Run: headless pygame with SDL's dummy video driver; simulated clock (each Clock.tick advances the game by its frame time, no real sleeping); random seed 0; keys injected as events and as key.get_pressed() state; mouse plan: one left click at the window centre at the start of phase 2, then a move to the lower-right quarter at the start of phase 3.
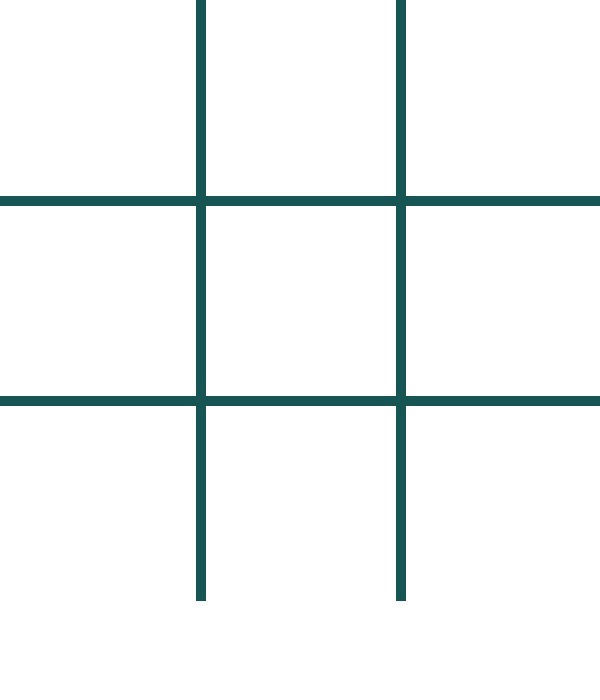
Frame 1 of 4 · flips 1–60 · no input
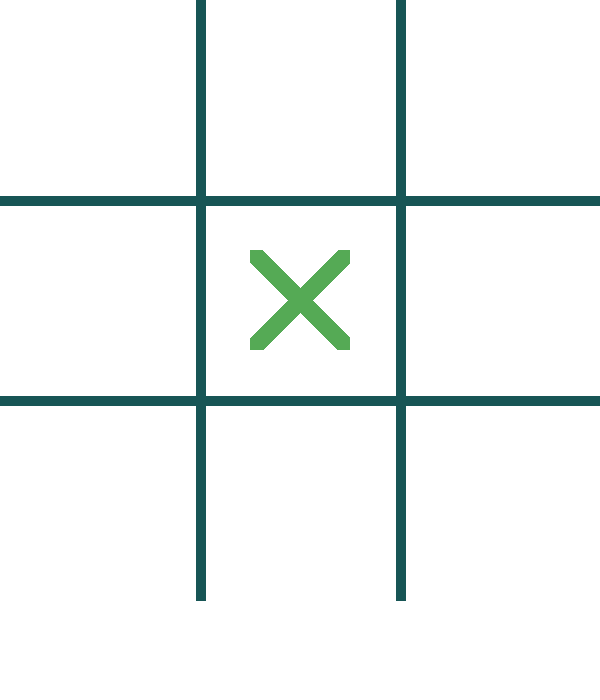
Frame 2 of 4 · flips 61–180 · clicked the window centre · tapped SPACE, RETURN · held RIGHT (→), D
Frame 3 of 4 · flips 181–300 · moved the mouse to the lower-right quarter · held DOWN (↓), S · screen unchanged from frame 2, image omitted
Frame 4 of 4 · flips 301–420 · held LEFT (←), A, UP (↑), W · screen unchanged from frame 3, image omitted

The pygame program that drew these frames:

import pygame
import sys

SCREEN_WIDTH, SCREEN_HEIGHT = 600, 600
OFFSET = 100
CELL_SIZE = SCREEN_HEIGHT // 3
LINE_WIDTH = 10
CIRCLE_RADIUS = CELL_SIZE // 3
CIRCLE_WIDTH = 15
CROSS_WIDTH = 25
SPACE = CELL_SIZE // 4

WHITE = (255, 255, 255)
LINE_COLOR = (23, 85, 85)
CIRCLE_COLOR = (242, 85, 96)
CROSS_COLOR = (85, 170, 85)
BUTTON_COLOR = (70, 130, 180)


class CrossSprite(pygame.sprite.Sprite):
    def __init__(self, row, col):
        super().__init__()
        self.image = pygame.Surface(
            (CELL_SIZE - 2 * SPACE, CELL_SIZE - 2 * SPACE), pygame.SRCALPHA
        )
        pygame.draw.line(
            self.image,
            CROSS_COLOR,
            (0, 0),
            (CELL_SIZE - 2 * SPACE, CELL_SIZE - 2 * SPACE),
            CROSS_WIDTH,
        )
        pygame.draw.line(
            self.image,
            CROSS_COLOR,
            (0, CELL_SIZE - 2 * SPACE),
            (CELL_SIZE - 2 * SPACE, 0),
            CROSS_WIDTH,
        )
        self.rect = self.image.get_rect()
        self.rect.topleft = (col * CELL_SIZE + SPACE, row * CELL_SIZE + SPACE)


class CircleSprite(pygame.sprite.Sprite):
    def __init__(self, row, col):
        super().__init__()
        self.image = pygame.Surface(
            (CELL_SIZE - 2 * SPACE, CELL_SIZE - 2 * SPACE), pygame.SRCALPHA
        )
        pygame.draw.circle(
            self.image,
            CIRCLE_COLOR,
            (CELL_SIZE // 2 - SPACE, CELL_SIZE // 2 - SPACE),
            CIRCLE_RADIUS,
            CIRCLE_WIDTH,
        )
        self.rect = self.image.get_rect()
        self.rect.topleft = (col * CELL_SIZE + SPACE, row * CELL_SIZE + SPACE)


class TicTacToeGame:
    def __init__(self):
        pygame.init()
        self.screen = pygame.display.set_mode((SCREEN_WIDTH, SCREEN_HEIGHT + OFFSET))
        pygame.display.set_caption("Tic Tac Toe")
        self.cross_sprites = pygame.sprite.Group()
        self.circle_sprites = pygame.sprite.Group()

    def render_background(self):
        for row in range(3):
            for col in range(3):
                if self.board[row][col] == "X":
                    cross_sprite = CrossSprite(row, col)
                    self.cross_sprites.add(cross_sprite)
                elif self.board[row][col] == "O":
                    circle_sprite = CircleSprite(row, col)
                    self.circle_sprites.add(circle_sprite)

    def init_assets(self):
        self.board = [["" for x in range(3)] for y in range(3)]
        self.current_player = "X"
        self.game_over = False
        self.restart_button = pygame.Rect(
            SCREEN_WIDTH // 2 - 70, SCREEN_HEIGHT + 20, 140, 50
        )

    def check_win(self):

        for i in range(3):
            if self.board[i][0] == self.board[i][1] == self.board[i][2] != "":
                return self.board[i][0]
            if self.board[0][i] == self.board[1][i] == self.board[2][i] != "":
                return self.board[0][i]

        if self.board[0][0] == self.board[1][1] == self.board[2][2] != "":
            return self.board[0][0]
        if self.board[0][2] == self.board[1][1] == self.board[2][0] != "":
            return self.board[0][2]
        return None

    def reset_game(self):
        self.init_assets()
        self.cross_sprites.empty()  # Clear the cross sprites
        self.circle_sprites.empty()  # Clear the circle sprites
        self.screen.fill(WHITE)
        self.render_lines()
        pygame.display.update()

    def handle_click(self, pos):
        if self.game_over:
            if self.restart_button.collidepoint(pos):
                self.reset_game()
                return

        col = pos[0] // CELL_SIZE
        row = pos[1] // CELL_SIZE

        if self.board[row][col] == "":
            self.board[row][col] = self.current_player
            winner = self.check_win()
            if winner or all(
                self.board[i][j] != "" for i in range(3) for j in range(3)
            ):
                self.game_over = True
            else:
                self.current_player = "O" if self.current_player == "X" else "X"

    def display_winner(self):
        if self.game_over:
            winner = self.check_win()
            if winner:
                font_winner = pygame.font.SysFont(None, 72)
                text_winner = font_winner.render(f"{winner} Wins!", True, LINE_COLOR)

                text_winner_pos = text_winner.get_rect(
                    center=(SCREEN_WIDTH / 2, SCREEN_HEIGHT / 2)
                )
                self.screen.blit(text_winner, text_winner_pos)
            else:
                font_draw = pygame.font.SysFont(None, 72)
                text_draw = font_draw.render("Draw!", True, LINE_COLOR)
                text_draw_pos = text_draw.get_rect(
                    center=(SCREEN_WIDTH / 2, SCREEN_HEIGHT / 2)
                )
                self.screen.blit(text_draw, text_draw_pos)

            pygame.draw.rect(self.screen, BUTTON_COLOR, self.restart_button)
            font = pygame.font.SysFont(None, 36)
            text = font.render("Restart", True, WHITE)
            self.screen.blit(
                text, (self.restart_button.x + 50, self.restart_button.y + 10)
            )

    def render_lines(self):
        pygame.draw.line(
            self.screen,
            LINE_COLOR,
            (SCREEN_WIDTH // 3, 0),
            (SCREEN_WIDTH // 3, SCREEN_HEIGHT),
            LINE_WIDTH,
        )
        pygame.draw.line(
            self.screen,
            LINE_COLOR,
            (2 * SCREEN_WIDTH // 3, 0),
            (2 * SCREEN_WIDTH // 3, SCREEN_HEIGHT),
            LINE_WIDTH,
        )
        pygame.draw.line(
            self.screen,
            LINE_COLOR,
            (0, SCREEN_HEIGHT // 3),
            (SCREEN_WIDTH, SCREEN_HEIGHT // 3),
            LINE_WIDTH,
        )
        pygame.draw.line(
            self.screen,
            LINE_COLOR,
            (0, 2 * SCREEN_HEIGHT // 3),
            (SCREEN_WIDTH, 2 * SCREEN_HEIGHT // 3),
            LINE_WIDTH,
        )

    def run(self):
        self.init_assets()
        while True:
            for event in pygame.event.get():
                if event.type == pygame.QUIT:
                    pygame.quit()
                    sys.exit()
                if event.type == pygame.MOUSEBUTTONDOWN:
                    self.handle_click(pygame.mouse.get_pos())

            self.screen.fill(WHITE)
            self.render_lines()
            self.render_background()
            self.cross_sprites.draw(self.screen)
            self.circle_sprites.draw(self.screen)
            self.display_winner()
            pygame.display.update()


if __name__ == "__main__":
    game = TicTacToeGame()
    game.run()
